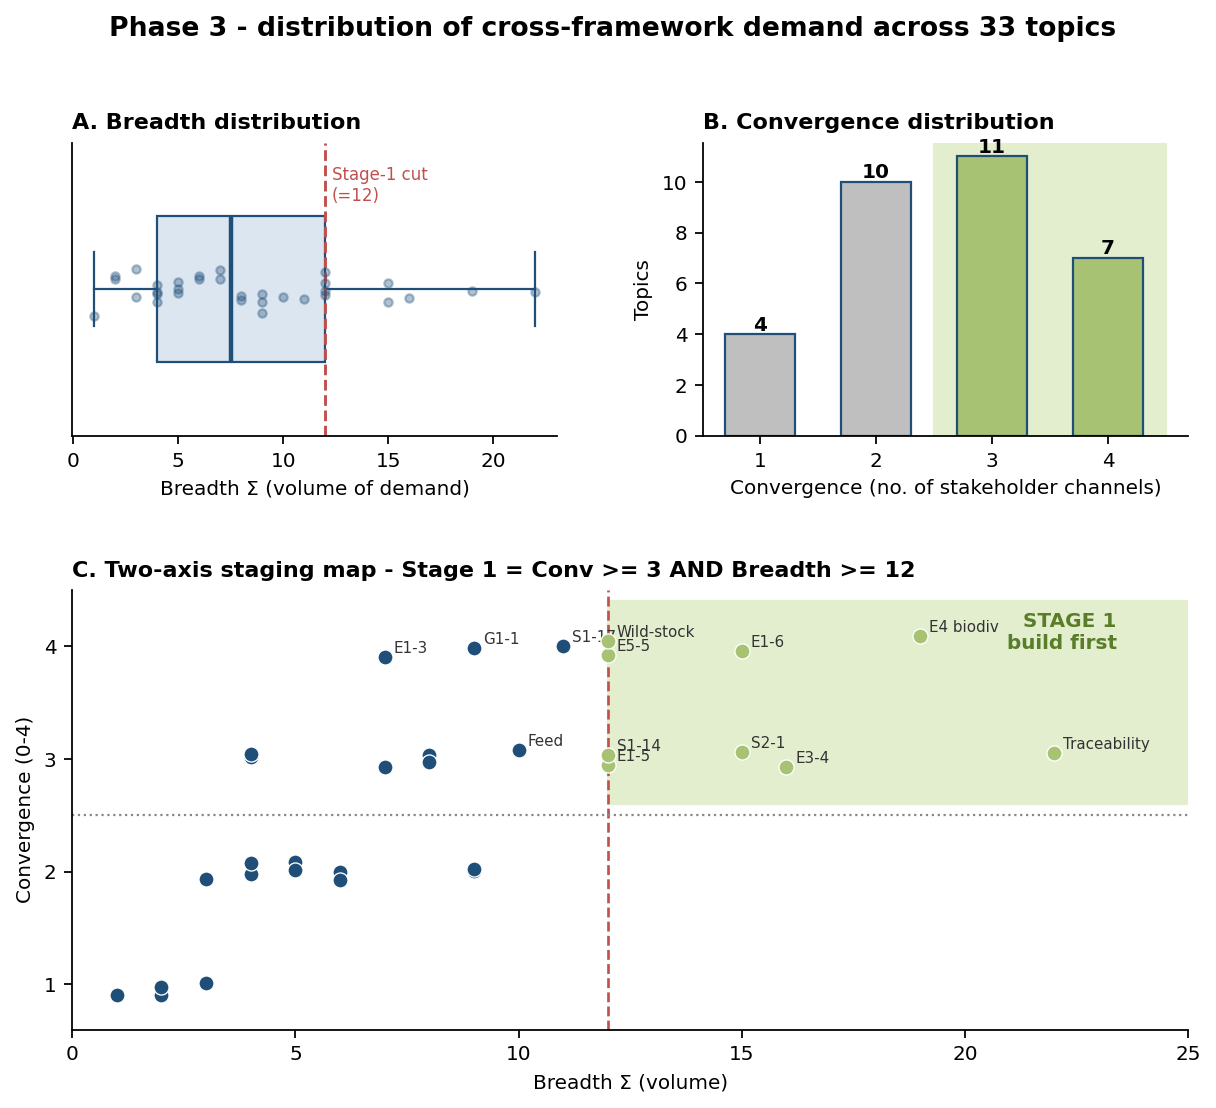

The table this chart was drawn from, first rows:
Topic, Breadth, Conv
Biodiversity & ecosystems (E4), 19, 4
E1-6, 15, 4
E5-5, 12, 4
Wild-stock status / sustainable wild sou…, 12, 4
S1-17, 11, 4
G1-1, 9, 4
E1-3, 7, 4
Supply-chain traceability (chain of cust…, 22, 3
E3-4, 16, 3
S2-1, 15, 3
E1-5, 12, 3
S1-14, 12, 3
Feed & marine ingredients sourcing, 10, 3
E1-1, 8, 3
E1-4, 8, 3
S4-1, 8, 3
S1-9, 7, 3
E5-2, 4, 3
E5-4, 4, 3
S1-1, 9, 2
Animal health & welfare (incl. antimicro…, 9, 2
E3-1, 6, 2
S1-6, 6, 2
G1-3, 5, 2
S1-2, 5, 2
S1-3, 5, 2
G1-4, 4, 2
S1-4, 4, 2
S4-3, 4, 2
S2-3, 3, 2
E3-3, 3, 1
S2-2, 2, 1
E3-2, 1, 1
